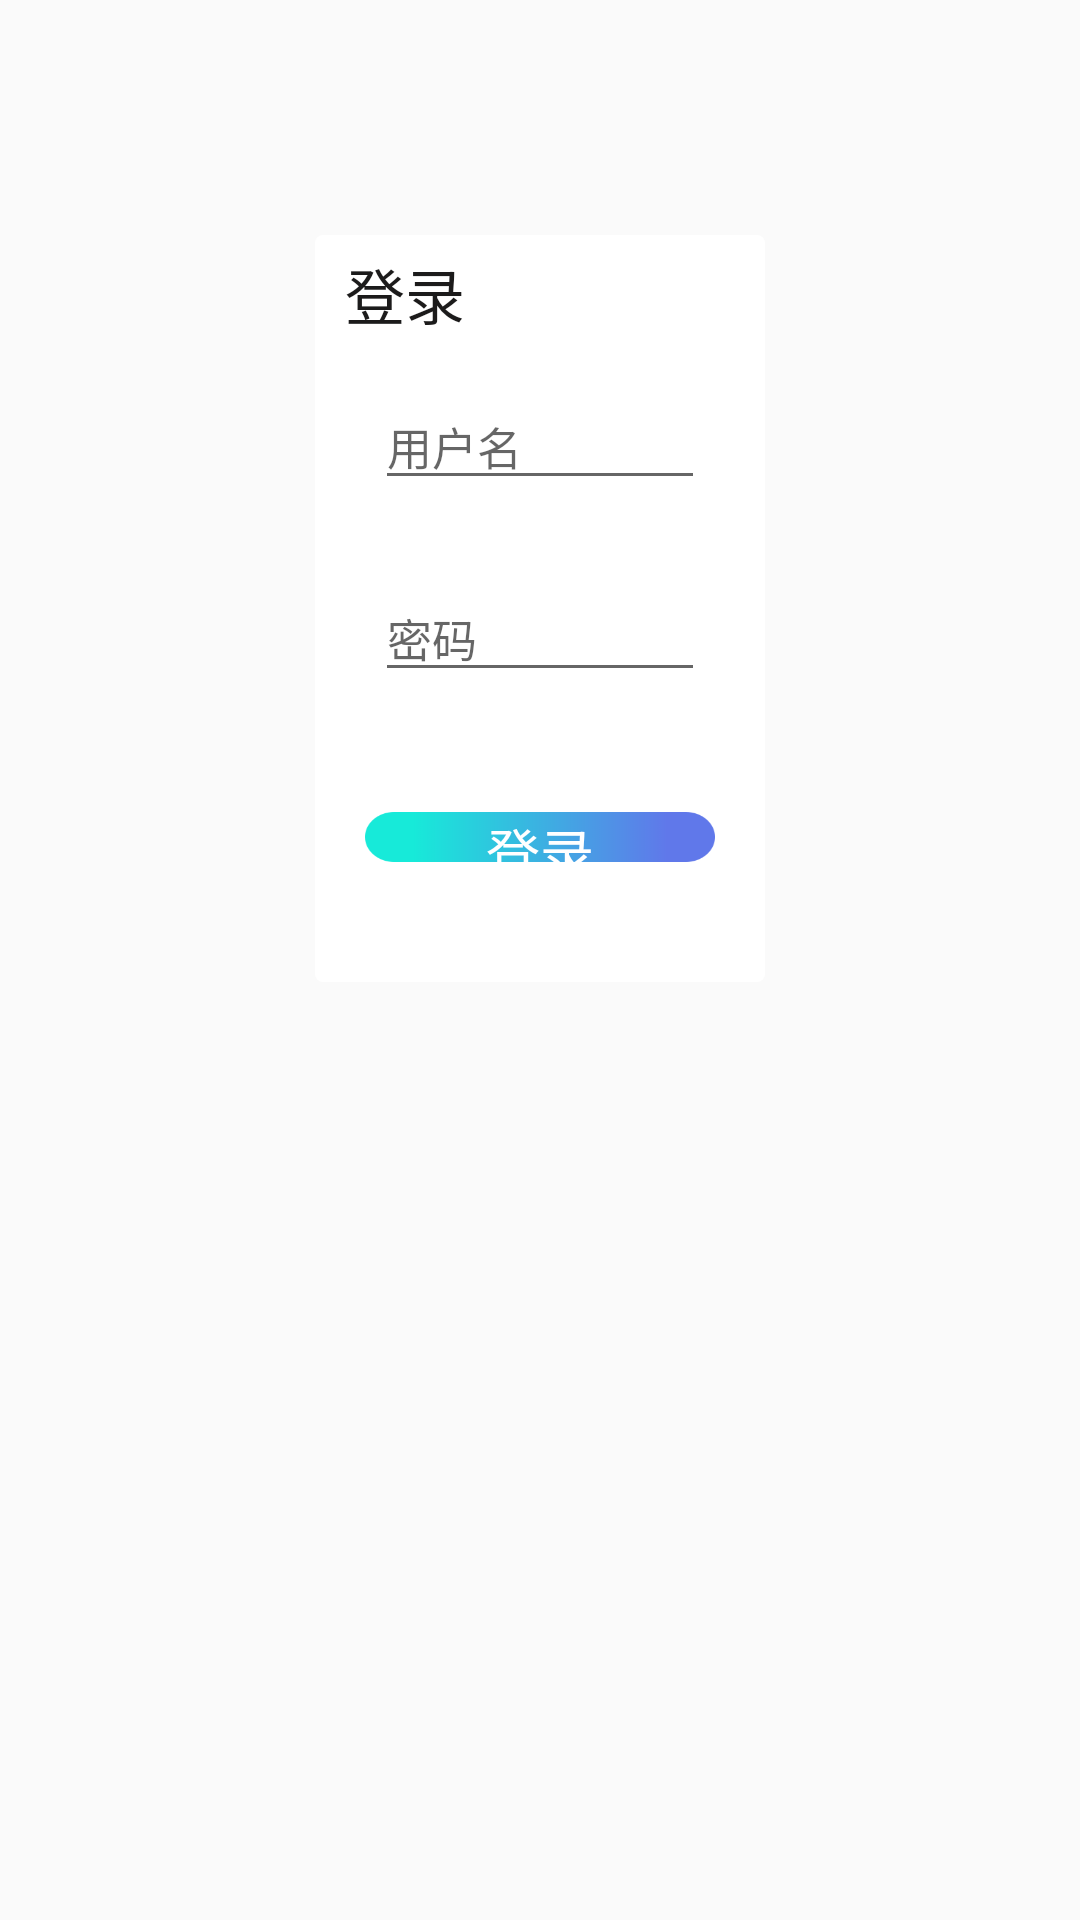

The Android layout XML behind this screen, and the referenced resources:
<!-- AndroidManifest.xml: application theme AppTheme -->
<!-- res/layout/activity_login.xml -->
<?xml version="1.0" encoding="utf-8"?>
<LinearLayout xmlns:android="http://schemas.android.com/apk/res/android"
    android:layout_width="fill_parent"
    android:layout_height="fill_parent"
    android:background="@drawable/login_bg"
    android:gravity="center_horizontal"
    android:orientation="vertical" >
    <LinearLayout
        android:id="@+id/diog"
        android:layout_width="fill_parent"
        android:layout_height="wrap_content"
        android:layout_marginTop="10px"
        android:background="@drawable/login_bg"
        android:orientation="vertical">
        <LinearLayout
            android:id="@+id/login"
            android:layout_width="450px"
            android:layout_height="wrap_content"
            android:layout_marginTop="225px"
            android:layout_gravity="center_horizontal"
            android:background="@drawable/login_yuan"
            android:orientation="vertical">
            <TextView
                android:id="@+id/textView"
                android:layout_width="fill_parent"
                android:layout_height="wrap_content"
                android:layout_marginLeft="10dp"
                android:layout_marginTop="5dp"
                android:textColor="#1c1b1b"
                android:textSize="20sp"
                android:text="登录" />

            <EditText
            android:id="@+id/login_user_edit"
            android:layout_width="fill_parent"
            android:layout_height="wrap_content"
            android:layout_below="@+id/login_top_layout"
            android:layout_marginLeft="20dp"
            android:layout_marginRight="20dp"
            android:layout_marginTop="15dp"
            android:hint="用户名"
            android:singleLine="true"
            android:textColor="#000"
            android:textSize="15sp" />

        <EditText
            android:id="@+id/login_passwd_edit"
            android:layout_width="fill_parent"
            android:layout_height="wrap_content"
            android:layout_below="@+id/login_user_edit"
            android:layout_marginLeft="20dp"
            android:layout_marginRight="20dp"
            android:layout_marginTop="25dp"
            android:hint="密码"
            android:password="true"
            android:singleLine="true"
            android:textColor="#000"
            android:textSize="15sp" />
        <Button
            android:id="@+id/login_login_btn"
            android:layout_width="350px"
            android:layout_height="50px"
            android:layout_marginTop="40dp"
            android:layout_marginBottom ="40dp"
            android:layout_gravity="center_horizontal"
            android:layout_below="@+id/login_passwd_edit"
            android:background="@drawable/button"
            android:onClick="login"
            android:text="登录"
            android:textColor="#ffffff"
            android:textSize="18sp" />
        </LinearLayout>
    </LinearLayout>
</LinearLayout>
<!-- resources referenced by this layout -->
<resources>
  <!-- drawable button: png bitmap (drawable-xhdpi, 2615 bytes) -->
  <!-- drawable login_bg: png bitmap (mipmap-xxhdpi, 94817 bytes) -->
  <!-- drawable login_yuan (drawable-xhdpi) -->
  <?xml version="1.0" encoding="utf-8"?>
  <shape xmlns:android="http://schemas.android.com/apk/res/android">
      <solid android:color="#ffffff" />
      <corners android:topLeftRadius="8px"
          android:topRightRadius="8px"
      android:bottomRightRadius="8px"
      android:bottomLeftRadius="8px"/>
  </shape>
  <style name="AppTheme" parent="Theme.AppCompat.Light.NoActionBar">
          
          <item name="colorPrimary">@color/colorPrimary</item>
          <item name="colorPrimaryDark">@color/colorPrimaryDark</item>
          <item name="colorAccent">@color/colorAccent</item>
      </style>
  <!-- not gathered from this repository: default colours our renderer supplied (Android Studio template values) -->
  <color name="colorPrimary">#FF6200EE</color>
  <color name="colorPrimaryDark">#FF3700B3</color>
  <color name="colorAccent">#FF03DAC5</color>
</resources>
